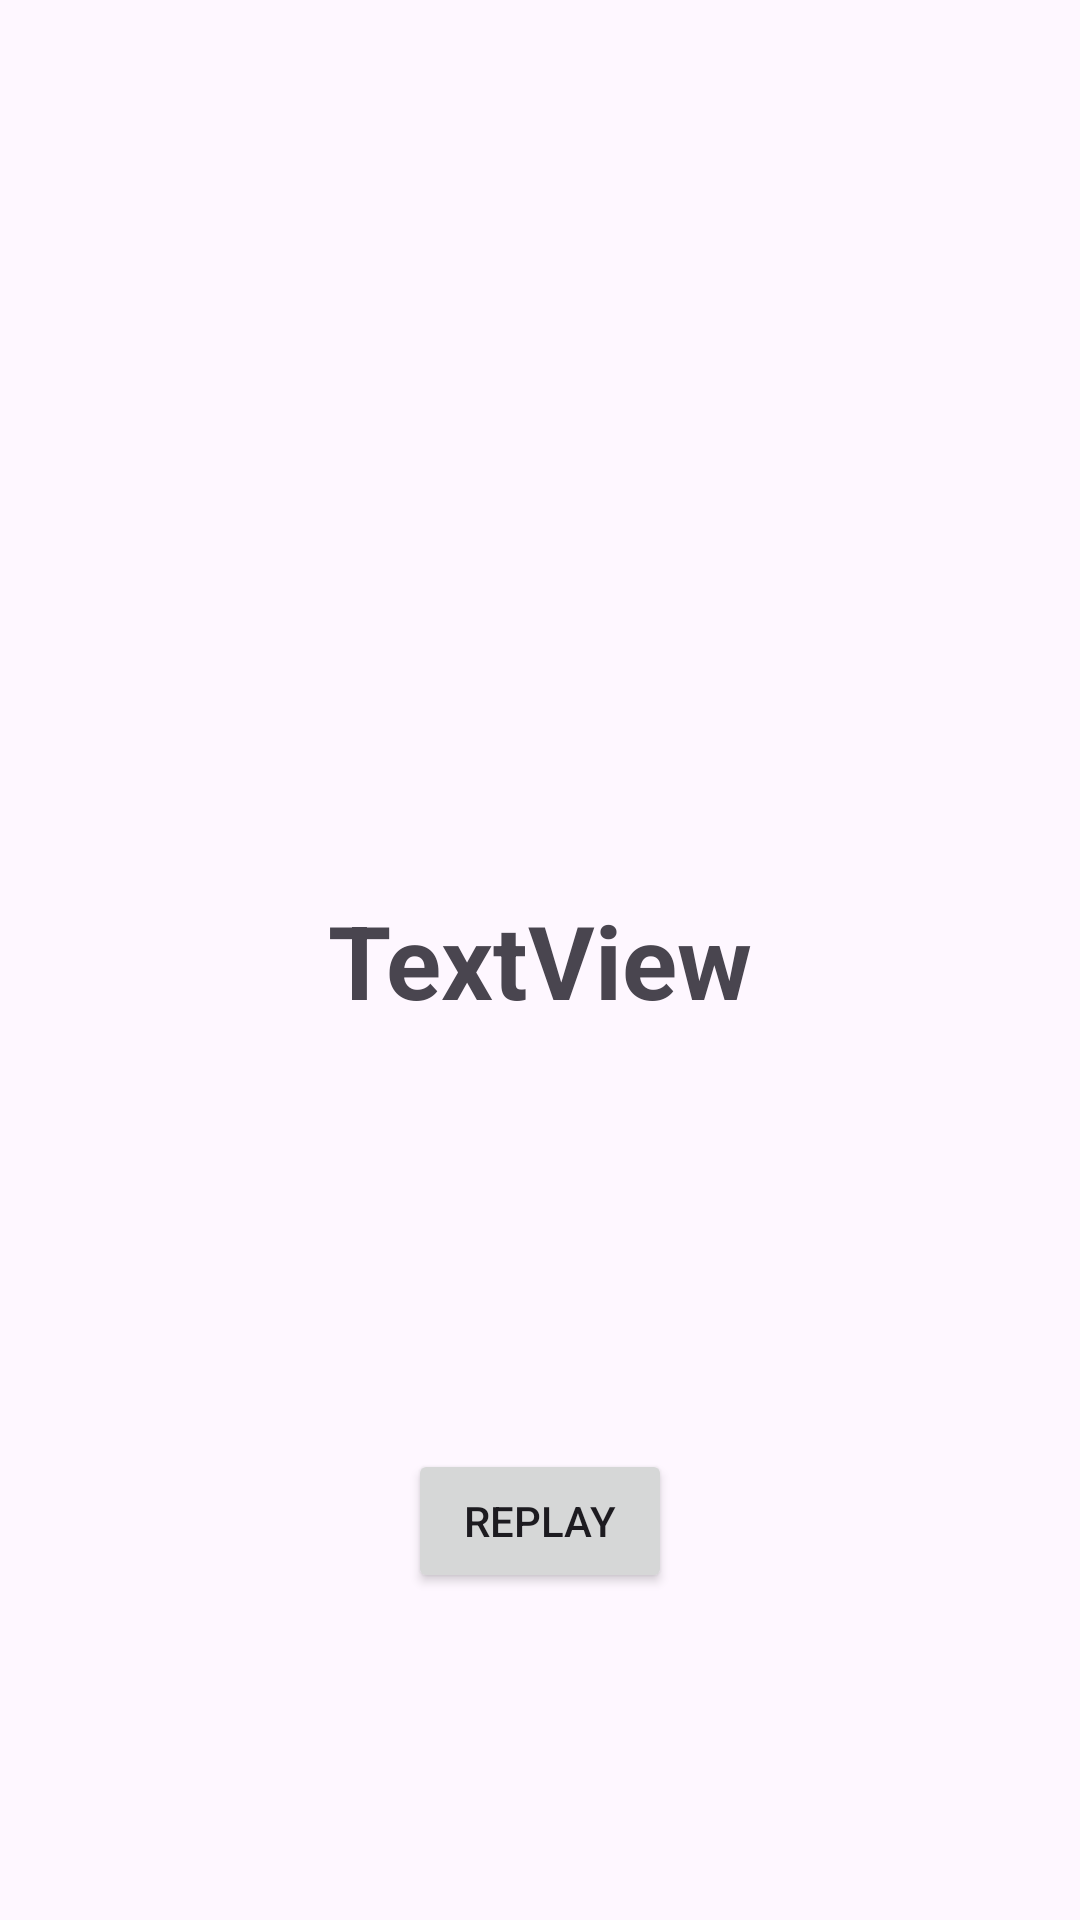

Here is an Android app screen rendered from its layout file. Give the layout XML and the strings, colors and styles it references.
<!-- AndroidManifest.xml: application theme Theme.XOX_2Player_game -->
<!-- res/layout/activity_winner.xml -->
<?xml version="1.0" encoding="utf-8"?>
<androidx.constraintlayout.widget.ConstraintLayout xmlns:android="http://schemas.android.com/apk/res/android"
    xmlns:app="http://schemas.android.com/apk/res-auto"
    xmlns:tools="http://schemas.android.com/tools"
    android:layout_width="match_parent"
    android:layout_height="match_parent"
    tools:context=".Winner">

    <TextView
        android:id="@+id/textView1"
        android:layout_width="357dp"
        android:layout_height="107dp"
        android:gravity="center"
        android:text="TextView"
        android:textSize="34sp"
        android:textStyle="bold"
        app:layout_constraintBottom_toBottomOf="parent"
        app:layout_constraintEnd_toEndOf="parent"
        app:layout_constraintStart_toStartOf="parent"
        app:layout_constraintTop_toTopOf="parent" />

    <Button
        android:id="@+id/button"
        android:layout_width="wrap_content"
        android:layout_height="wrap_content"
        android:text="Replay"
        app:layout_constraintBottom_toBottomOf="parent"
        app:layout_constraintEnd_toEndOf="parent"
        app:layout_constraintStart_toStartOf="parent"
        app:layout_constraintTop_toBottomOf="@+id/textView1" />
</androidx.constraintlayout.widget.ConstraintLayout>
<!-- resources referenced by this layout -->
<resources>
  <style name="Theme.XOX_2Player_game" parent="Base.Theme.XOX_2Player_game" />
  <style name="Base.Theme.XOX_2Player_game" parent="Theme.Material3.DayNight.NoActionBar">
          
          
      </style>
</resources>
